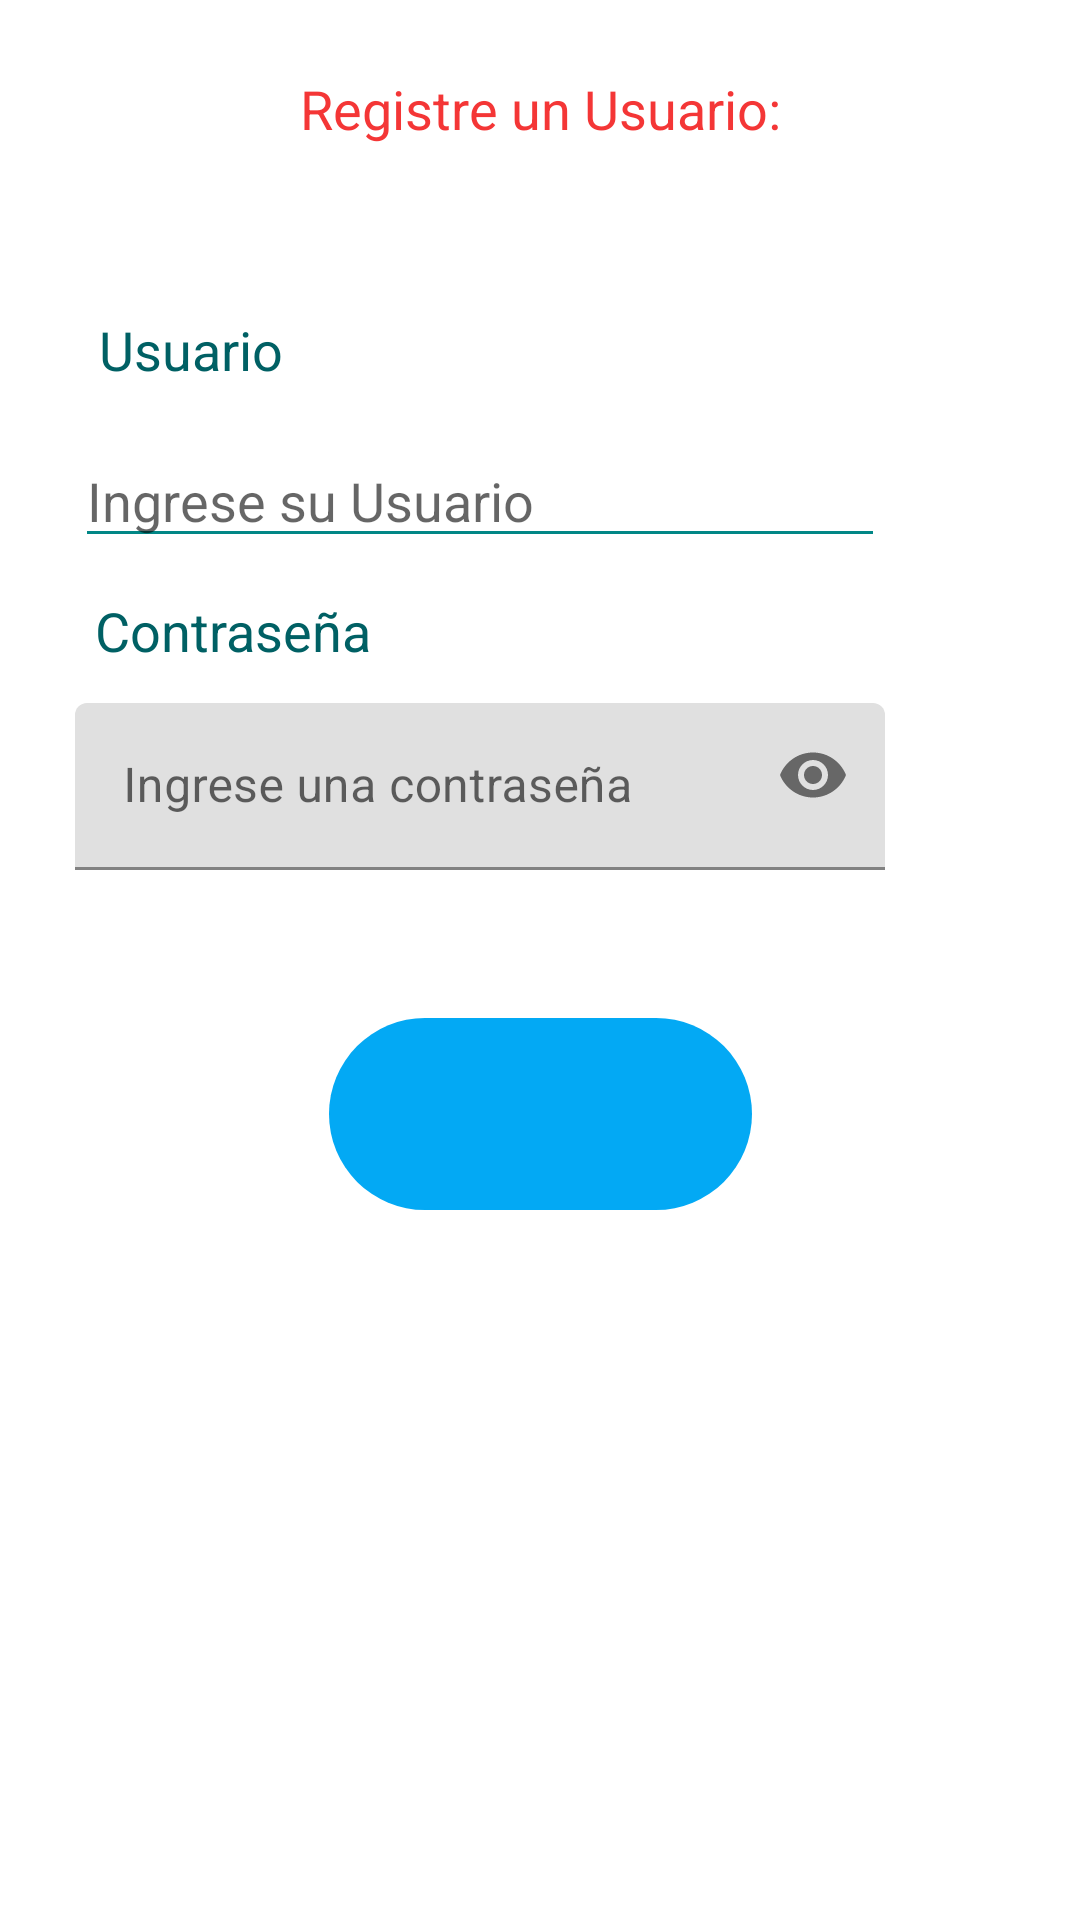

Write the Android layout XML for this screen, with the resource values it uses.
<!-- AndroidManifest.xml: application theme Theme.Log_InApp -->
<!-- res/layout/activity_registro_data.xml -->
<?xml version="1.0" encoding="utf-8"?>
<androidx.constraintlayout.widget.ConstraintLayout xmlns:android="http://schemas.android.com/apk/res/android"
    xmlns:app="http://schemas.android.com/apk/res-auto"
    xmlns:tools="http://schemas.android.com/tools"
    android:layout_width="match_parent"
    android:layout_height="match_parent"
    android:layout_marginLeft="4dp"
    android:layout_marginRight="4dp"
    android:background="@color/white"
    tools:context=".RegistroData.RegistroData">

    <TextView
        android:id="@+id/TextVTitleReg"
        android:layout_width="wrap_content"
        android:layout_height="wrap_content"
        android:layout_marginTop="24dp"
        android:text="Registre un Usuario:"
        android:textColor="#F43636"
        android:textSize="18sp"
        app:layout_constraintEnd_toEndOf="parent"
        app:layout_constraintStart_toStartOf="parent"
        app:layout_constraintTop_toTopOf="parent" />

    <EditText
        android:id="@+id/editTextTextUserName"
        android:layout_width="270dp"
        android:layout_height="wrap_content"
        android:layout_marginTop="16dp"
        android:backgroundTint="@color/teal_700"
        android:backgroundTintMode="src_in"
        android:ems="10"
        android:hint="Ingrese su Usuario"
        android:inputType="textPersonName"
        android:textSize="18sp"
        app:layout_constraintEnd_toEndOf="parent"
        app:layout_constraintHorizontal_bias="0.278"
        app:layout_constraintStart_toStartOf="parent"
        app:layout_constraintTop_toBottomOf="@+id/tvusuario" />

    <TextView
        android:id="@+id/tvusuario"
        android:layout_width="wrap_content"
        android:layout_height="wrap_content"
        android:layout_marginTop="56dp"
        android:text="Usuario"
        android:textColor="#006064"
        android:textSize="18sp"
        app:layout_constraintEnd_toEndOf="parent"
        app:layout_constraintHorizontal_bias="0.111"
        app:layout_constraintStart_toStartOf="parent"
        app:layout_constraintTop_toBottomOf="@+id/TextVTitleReg" />

    <ImageButton
        android:id="@+id/ImgBtnSave"
        android:layout_width="141dp"
        android:layout_height="64dp"
        android:layout_marginTop="44dp"
        android:background="@drawable/style_button"
        android:onClick="RegistrarDataUser"
        app:layout_constraintEnd_toEndOf="parent"
        app:layout_constraintStart_toStartOf="parent"
        app:layout_constraintTop_toBottomOf="@+id/textInputLayout"
        app:srcCompat="@drawable/ic_baseline_save_24" />

    <com.google.android.material.textfield.TextInputLayout
        android:id="@+id/textInputLayout"
        android:layout_width="275dp"
        android:layout_height="69dp"
        android:layout_marginTop="4dp"
        app:layout_constraintEnd_toEndOf="parent"
        app:layout_constraintHorizontal_bias="0.296"
        app:layout_constraintStart_toStartOf="parent"
        app:layout_constraintTop_toBottomOf="@+id/textViewContraseña"
        app:passwordToggleEnabled="true"
        tools:ignore="MissingConstraints">

        <EditText
            android:id="@+id/editTextTextPassword"
            android:layout_width="270dp"
            android:layout_height="wrap_content"
            android:layout_marginTop="8dp"
            android:backgroundTintMode="src_in"
            android:ems="10"
            android:hint="Ingrese una contraseña"
            android:inputType="textPassword"
            android:textColor="#006064"
            app:layout_constraintEnd_toEndOf="parent"
            app:layout_constraintHorizontal_bias="0.36"
            app:layout_constraintStart_toStartOf="parent"
            app:layout_constraintTop_toBottomOf="@+id/textViewContraseña" />

    </com.google.android.material.textfield.TextInputLayout>

    <TextView
        android:id="@+id/textViewContraseña"
        android:layout_width="wrap_content"
        android:layout_height="wrap_content"
        android:layout_marginTop="12dp"
        android:text="Contraseña"
        android:textColor="#006064"
        android:textSize="18sp"
        app:layout_constraintEnd_toEndOf="parent"
        app:layout_constraintHorizontal_bias="0.118"
        app:layout_constraintStart_toStartOf="parent"
        app:layout_constraintTop_toBottomOf="@+id/editTextTextUserName" />


</androidx.constraintlayout.widget.ConstraintLayout>
<!-- resources referenced by this layout -->
<resources>
  <!-- drawable style_button (drawable) -->
  <?xml version="1.0" encoding="utf-8"?>
  <shape xmlns:android="http://schemas.android.com/apk/res/android"
      android:shape="rectangle">
      <corners android:radius="50dp"></corners>
      <solid android:color="#03A9F4"></solid>
  
  </shape>
  <style name="Theme.Log_InApp" parent="Theme.MaterialComponents.DayNight.DarkActionBar">
          
          <item name="colorPrimary">#BF360C</item>
          <item name="colorPrimaryVariant">#59BF360C</item>
          <item name="colorOnPrimary">@color/white</item>
          
          <item name="colorSecondary">#E600838F</item>
          <item name="colorSecondaryVariant">#558B2F</item>
          <item name="colorOnSecondary">@color/black</item>
          
          <item name="android:statusBarColor" tools:targetApi="l">?attr/colorPrimaryVariant</item>
          
      </style>
  <!-- not gathered from this repository: default colours our renderer supplied (Android Studio template values) -->
  <color name="teal_700">#FF018786</color>
  <color name="black">#FF000000</color>
  <color name="white">#FFFFFFFF</color>
</resources>
